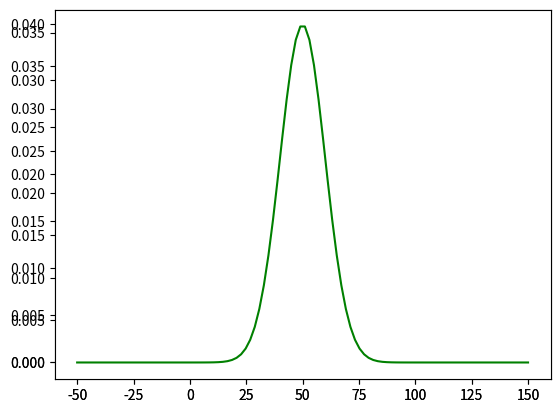
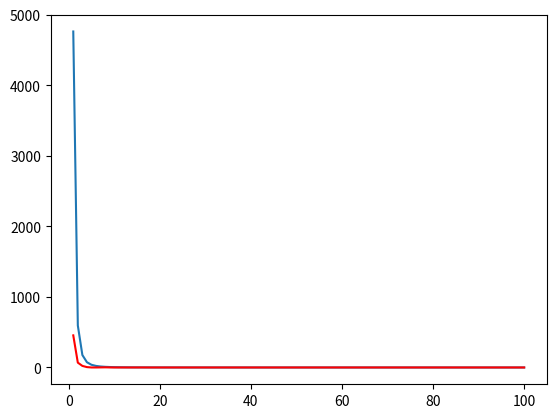

The matplotlib source for these figures, in order:
# [redacted]
#ECE414 Machine Learning
#Conjugate Priors Programming Assignment
#MSE plots

import math
import numpy as np
from scipy.stats import norm
import matplotlib.pyplot as plt

#generate normally distributed observations with awgn
#here we assume the variance is known, the mean is unknown parameter
#this is the likelihood function in Baye's rule
mu = 0
sigma = 10
variance = sigma**2
precision = 1/variance
N = 100        #number of observations
mu_noise = 0
sigma_noise = sigma/2
variance_noise = sigma_noise**2
X = np.random.normal(mu + mu_noise, (math.sqrt(variance + variance_noise)), N)

#the conjugate prior of the Gaussian with known variance is a Gaussian
#define  parameters of initial prior
mu_0 = 50
sigma_0 = 10        #make this very broad
precision_0 = 1/(sigma_0**2)

#plot initial prior and likelihood
fig1 = plt.figure()
ax1 = fig1.add_subplot(1, 1, 1)
ax2 = fig1.add_subplot(1, 1, 1)
x = np.linspace(mu_0 - 10*sigma_0, mu_0 + 10*sigma_0, N)
y1 = norm.pdf(x, loc=(mu + mu_noise), scale=(math.sqrt(variance + variance_noise)))     #loc is mu, scale is std dev
y2 = norm.pdf(x, loc=mu_0, scale=sigma_0)       #plot initial prior
likelihood = ax1.plot(x, y1, 'r', label='Likelihood')
prior = ax2.plot(x, y2, 'g', label='Prior')
handles, labels = ax1.get_legend_handles_labels()
ax1.legend(handles, labels)

#plt.legend(handles=[y1, y2])

#mean squared error of maximum likelihood 
numIter = 100                   #times we run the estimator (requires new data)
ML = np.zeros((numIter, N))    #hold max likelihood values of each observation update for each estimator run
multiplier = np.zeros((numIter, N))     #hold the 1/n to calculate MSE

for i in range(0, numIter):                                 #using the new mu and sigma, run estimator multiple times by generating list of observations multiple times
    X_ML = np.random.normal(mu+ mu_noise, math.sqrt(variance + variance_noise), N)     #generate 1000 observations
    for j in range(0, N):
        ML[i, j] = (1/(j+1))*(X_ML[:i+1].sum())                  #store ML estimate for this observation index
        multiplier[i, j] = 1/(j+1)
            
    #for each observation "set" calculate the MSE of each ML estimate
SE = multiplier*(((ML - mu)**2))
MSE_ML = np.mean(SE, axis=0)

#plot mean squared error of max likelihood estimate at each observation
fig2 = plt.figure()
x = np.linspace(1, N, N)
ax1 = fig2.add_subplot(1, 1, 1)
ax1.plot(x, MSE_ML)

#update equations for Gaussian
paramList = np.zeros((2, N))   #first row is mu, second row is sigma, use these to plot later
SE_conjprior= np.zeros((numIter, N))

#initial parameters
update_mu = mu_0
update_sigma = sigma_0

for i in range(0, numIter):
    X_ML = np.random.normal(update_mu, update_sigma, N)     #generate new observations
    
    for j in range(0, N):       #N is the obseration in question, one index off
        n_update = j + 1    
        sum_xn = sum(X[0:n_update])
    
        update_mu = ((mu_0*precision_0) + (sum_xn*precision))/((precision_0)+(n_update/variance))   #where sum is the sum of observations up to xn
        update_variance = 1/(precision_0 + n_update*precision)
        update_sigma = math.sqrt(update_variance)
    
        #paramList[0, i] = update_mu
        #paramList[1, i] = update_sigma
    
#        #plot new observations
#        fig = plt.figure()
#        ax3 = fig.add_subplot(1, 1, 1)
#        y3 = norm.pdf(x, loc=update_mu, scale=update_sigma)
#        ax3.plot(x, y1, 'r',  x, y2, 'g--', x, y3, 'g')

        #mean squared error of update parameters
        SE_conjprior[i, j] = (1/(j+1))*((mu-update_mu)**2)
   
MSE_conjprior = np.mean(SE_conjprior, axis=0)
plt.plot(x, MSE_conjprior, 'r')
            
    




